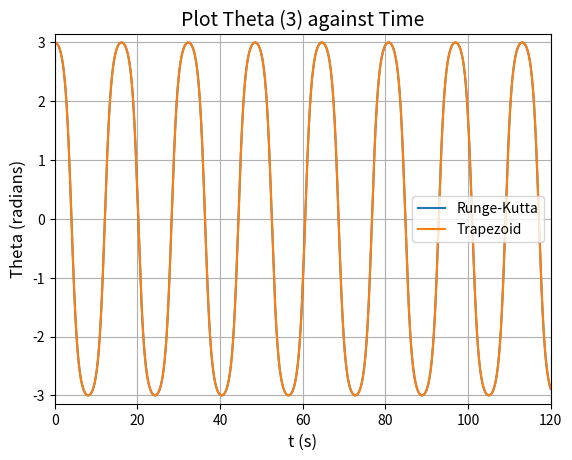
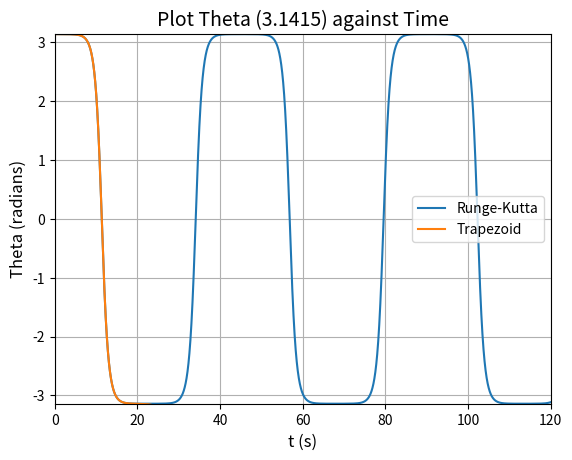

Source code (Python) for these figures, in order:
# -*- coding: utf-8 -*-
# [redacted]
#Ex 3

import numpy as np
import matplotlib.pylab as plt

k = 0.0
phi = 0.66667
A = 0.0

theta = 1
omega = 0.0
t = 0.0
dt = 0.01
nsteps = []
theta_l = []
omega_l = []

def f(Theta, Omega, T):
    return (-Theta - k*Omega + A*np.cos(phi*T))

def f_nl(Theta, Omega, T):
    return (-np.sin(Theta) - k*Omega + A*np.cos(phi*T))


def plot_t(a_t, a_o):
    a_t2 = a_t
    a_o2 = a_o
    fig2 = plt.figure(dpi=1200)
    plt.axis([0, 120, -np.pi, np.pi]) 
    plt.title("Plot Theta (%s) against Time" % (a_t), fontsize=14)
    plt.xlabel("t (s)", fontsize=12)    
    plt.ylabel("Theta (radians)", fontsize=12)
    l = 0
    T = []
    theta_l = []
    omega_l = []
    for i in range(0, 12000, 1):
        theta_l.append(a_t)
        omega_l.append(a_o)
        T.append(l)
        k1a = dt * a_o
        k1b = dt * f_nl(a_t, a_o, l)
        k2a = dt * (a_o + k1b/2)
        k2b = dt * f_nl(a_t + k1a/2, a_o + k1b/2, l + dt/2)
        k3a = dt * (a_o + k2b/2)
        k3b = dt * f_nl(a_t + k2a/2, a_o + k2b/2, l + dt/2)
        k4a = dt * (a_o + k3b)
        k4b = dt * f_nl(a_t + k3a, a_o + k3b, l + dt)
        a_t = a_t + (k1a + 2*k2a + 2*k3a + k4a) / 6
        a_o = a_o + (k1b + 2*k2b + 2*k3b + k4b) / 6
        l = l + dt
    plt.plot(T, theta_l, markersize=5, label=("Runge-Kutta"))
    l = 0
    T = []
    theta_2 = []
    omega_2 = []
    for i in range(0, 12000, 1):
        theta_2.append(a_t2)
        omega_2.append(a_o2)
        T.append(l)
        k1a = dt * a_o2
        k1b = dt * f_nl(a_t2, a_o2, l)
        k2a = dt * (a_o2 + k1b)
        k2b = dt * f_nl(a_t2 + k1a, a_o2 + k1b, l + dt)        
        a_t2 = a_t2 + (k1a + k2a)/2
        a_o2 = a_o2 + (k1b + k2b)/2
        l = l + dt
    plt.plot(T, theta_2, markersize=5, label=("Trapezoid"))    
    plt.grid(True)
    plt.legend()



plot_t(3, 0)
plt.legend()
plot_t(3.1415, 0)
plt.legend()


plt.show()